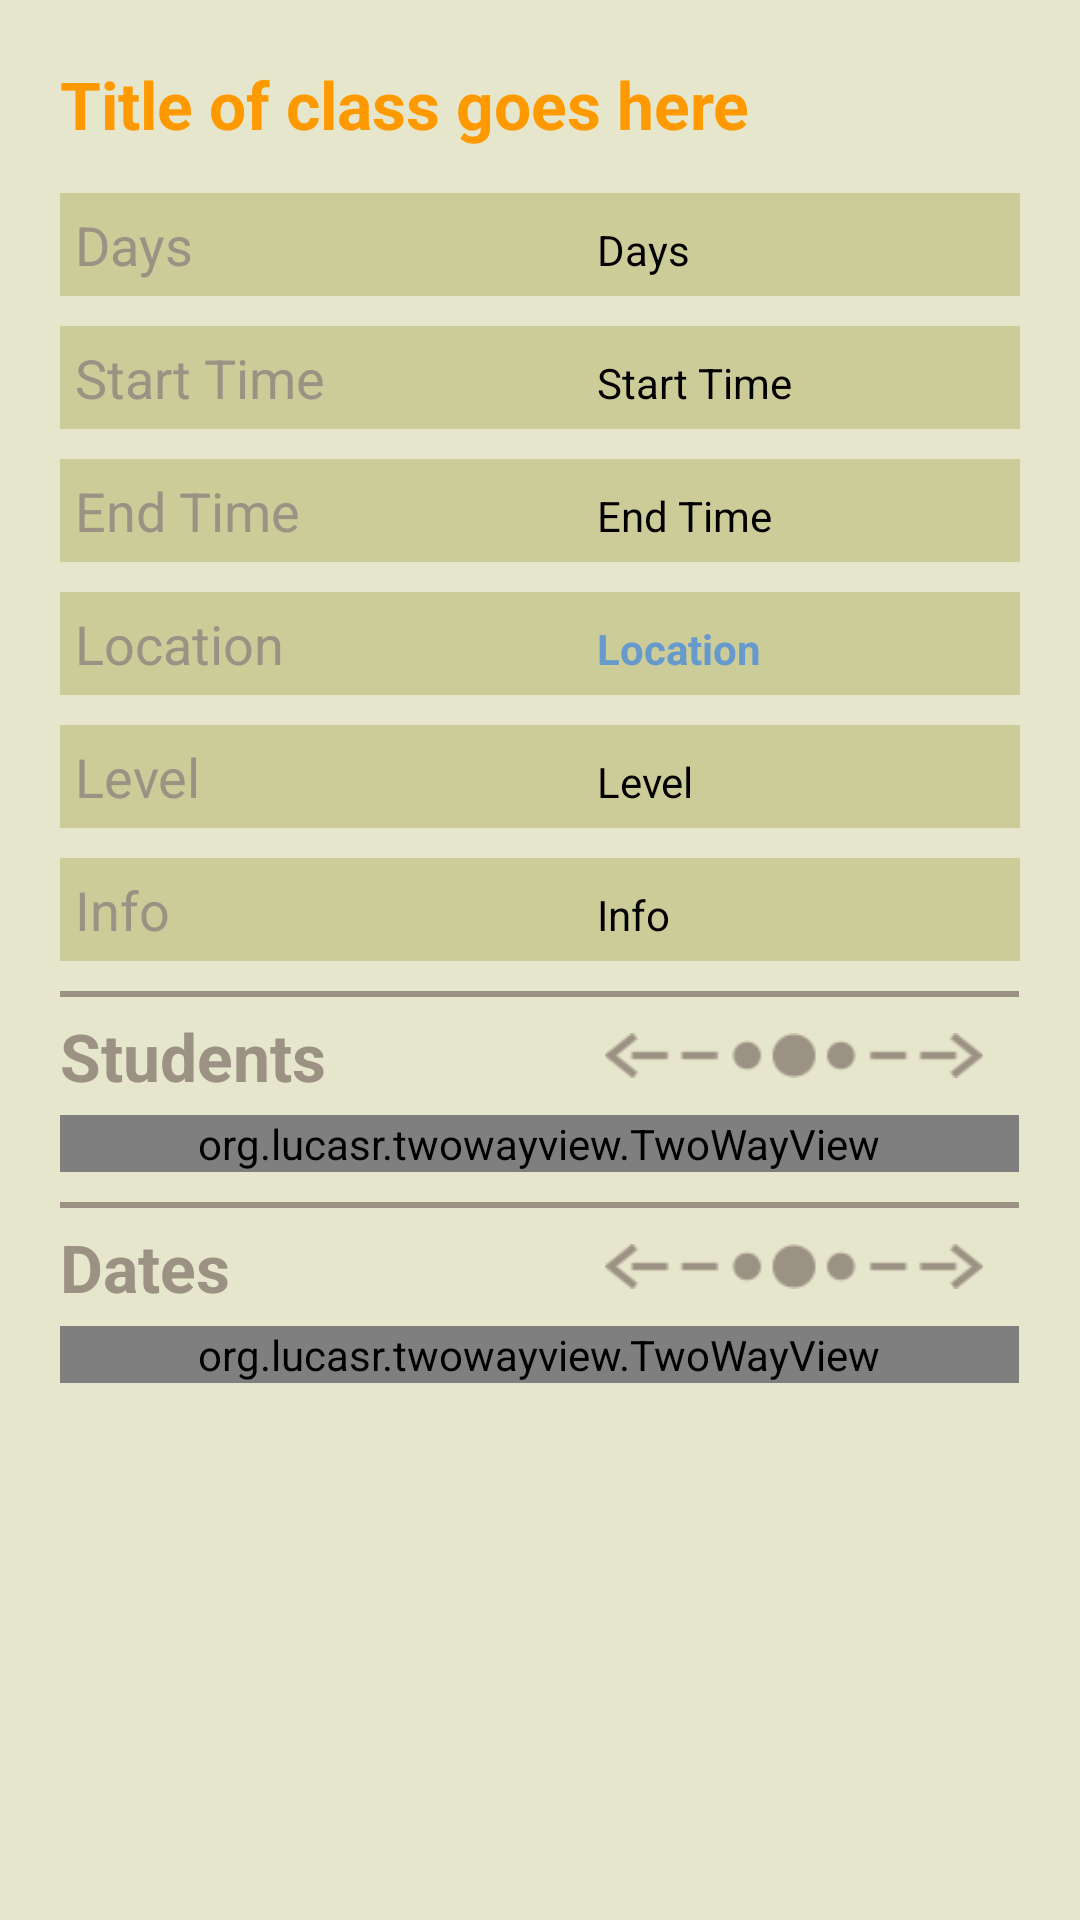

This screen was rendered from an Android layout file. Write that file and the resources it references.
<!-- AndroidManifest.xml: application theme AppTheme -->
<!-- res/layout/fragment_class.xml -->
<LinearLayout xmlns:android="http://schemas.android.com/apk/res/android"
    xmlns:tools="http://schemas.android.com/tools" android:layout_width="match_parent"
    android:layout_height="match_parent"
    android:orientation="vertical"
    android:background="@color/background"
    tools:context="app.com.jeldrik.teacherslittlehelper.ClassFragment">

   <LinearLayout
       android:layout_width="fill_parent"
       android:layout_height="wrap_content"
       android:orientation="horizontal">

       <LinearLayout
           android:layout_width="fill_parent"
           android:layout_height="wrap_content"
           android:layout_marginTop="20dp"
           android:layout_marginLeft="20dp"
           android:layout_marginBottom="5dp"
           android:orientation="horizontal">

            <TextView android:layout_width="wrap_content"
                android:layout_height="match_parent"
                android:id="@+id/classfragment_title"
                android:textAppearance="?android:attr/textAppearanceLarge"
                android:layout_marginRight="5dp"
                android:text="Title of class goes here"
                style="@style/h1"
                android:layout_weight="1"/>

       </LinearLayout>

   </LinearLayout>
    <ScrollView
        android:layout_width="match_parent"
        android:layout_height="wrap_content">

        <TableLayout
            android:orientation="vertical"
            android:layout_width="fill_parent"
            android:layout_height="match_parent"
            android:layout_gravity="center_horizontal|top"
            android:paddingLeft="20dp"
            android:paddingRight="20dp"
            android:paddingTop="10dp"
            android:stretchColumns="*">

            <TableRow
                android:layout_marginBottom="10dp"
                android:padding="5dp"
                android:background="@color/textBgr">

                <TextView
                    style="@style/title"
                    android:layout_marginRight="10dp"
                    android:textAppearance="?android:attr/textAppearanceMedium"
                    android:text="@string/newClassDays"
                    />

                <TextView
                    style="@style/content"
                    android:text="@string/newClassDays"
                    android:layout_marginBottom="5dp"
                    android:id="@+id/classFragment_days"
                    android:layout_weight="1"
                    />

            </TableRow>
            <TableRow
                android:layout_marginBottom="10dp"
                android:padding="5dp"
                android:background="@color/textBgr"
                >

                <TextView
                    style="@style/title"
                    android:layout_marginRight="10dp"
                    android:textAppearance="?android:attr/textAppearanceMedium"
                    android:text="@string/newClassHour"
                    />

                <TextView
                    style="@style/content"
                    android:text="@string/newClassHour"
                    android:layout_marginBottom="5dp"
                    android:id="@+id/classFragment_hour"
                    android:layout_weight="1"
                    />
            </TableRow>
            <TableRow
                android:layout_marginBottom="10dp"
                android:padding="5dp"
                android:background="@color/textBgr">

                <TextView
                    style="@style/title"
                    android:layout_marginRight="10dp"
                    android:textAppearance="?android:attr/textAppearanceMedium"
                    android:text="@string/newClassDuration"

                    />

                <TextView
                    style="@style/content"
                    android:text="@string/newClassDuration"
                    android:layout_marginBottom="5dp"
                    android:id="@+id/classFragment_duration"
                    android:layout_weight="1"
                    />
            </TableRow>
            <TableRow
                android:layout_marginBottom="10dp"
                android:padding="5dp"
                android:background="@color/textBgr">

                <TextView
                    style="@style/title"
                    android:layout_marginRight="10dp"
                    android:textAppearance="?android:attr/textAppearanceMedium"
                    android:text="@string/newClassLocation"
                    />

                <TextView
                    style="@style/clickable"
                    android:text="@string/newClassLocation"
                    android:layout_marginBottom="5dp"
                    android:id="@+id/classFragment_location"
                    android:layout_weight="1"
                    />
            </TableRow>
            <TableRow
                android:layout_marginBottom="10dp"
                android:padding="5dp"
                android:background="@color/textBgr">

                <TextView
                    style="@style/title"
                    android:layout_marginRight="10dp"
                    android:textAppearance="?android:attr/textAppearanceMedium"
                    android:text="@string/newClassLevel"
                    />

                <TextView
                    style="@style/content"
                    android:text="@string/newClassLevel"
                    android:layout_marginBottom="5dp"
                    android:id="@+id/classFragment_level"
                    android:layout_weight="1"
                    />
            </TableRow>
            <TableRow
                android:layout_marginBottom="10dp"
                android:padding="5dp"
                android:background="@color/textBgr">

                <TextView
                    style="@style/title"
                    android:layout_marginRight="10dp"
                    android:textAppearance="?android:attr/textAppearanceMedium"
                    android:text="@string/newClassInfo"
                    />

                <TextView
                    style="@style/content"
                    android:text="@string/newClassInfo"
                    android:layout_marginBottom="5dp"
                    android:id="@+id/classFragment_info"
                    android:layout_weight="1"
                    />


            </TableRow>

            <TableRow>
                <LinearLayout
                    android:layout_width="fill_parent"
                    android:layout_height="2dip"
                    android:background="@color/line"
                    android:layout_span="2"/>
            </TableRow>

            <TableRow>
                <LinearLayout
                    android:layout_width="fill_parent"
                    android:layout_height="wrap_content"
                    android:orientation="vertical"
                    android:layout_span="2"
                    android:layout_marginBottom="10dp">
                    <FrameLayout
                        android:layout_width="fill_parent"
                        android:layout_height="wrap_content"
                        android:layout_marginTop="5dp"
                        android:layout_marginBottom="5dp">

                        <TextView
                            style="@style/Header"
                            android:textAppearance="?android:attr/textAppearanceLarge"
                            android:text="@string/studentTitle"
                            android:layout_gravity="left|center_vertical"/>

                        <ImageView
                            android:layout_width="140dp"
                            android:layout_height="15dp"
                            android:layout_marginLeft="40dp"
                            android:layout_marginRight="5dp"
                            android:layout_gravity="right|center_vertical"
                            android:src="@drawable/arrows"/>
                    </FrameLayout>

                    <org.lucasr.twowayview.TwoWayView
                        xmlns:android="http://schemas.android.com/apk/res/android"
                        xmlns:tools="http://schemas.android.com/tools"
                        xmlns:app="http://schemas.android.com/apk/res-auto"
                        android:id="@+id/studentListView"
                        style="@style/TwoWayView"
                        android:layout_width="fill_parent"
                        android:layout_height="wrap_content"
                        android:drawSelectorOnTop="false"/>
                </LinearLayout>
            </TableRow>
            <TableRow>
                <LinearLayout
                    android:layout_width="fill_parent"
                    android:layout_height="2dip"
                    android:background="@color/line"
                    android:layout_span="2"/>
            </TableRow>

            <TableRow>
                <LinearLayout
                    android:layout_width="fill_parent"
                    android:layout_height="wrap_content"
                    android:orientation="vertical"
                    android:layout_marginBottom="10dp"
                    android:layout_span="2">
                <FrameLayout
                    android:layout_width="fill_parent"
                    android:layout_height="wrap_content"
                    android:layout_marginTop="5dp"
                    android:layout_marginBottom="5dp">

                        <TextView
                            style="@style/Header"
                            android:textAppearance="?android:attr/textAppearanceLarge"
                            android:text="@string/contentTitle"
                            android:layout_gravity="left|center_vertical"/>

                        <ImageView
                            android:layout_width="140dp"
                            android:layout_height="15dp"
                            android:layout_marginLeft="40dp"
                            android:layout_marginRight="5dp"
                            android:layout_gravity="right|center_vertical"
                            android:src="@drawable/arrows"/>
                    </FrameLayout>

                    <org.lucasr.twowayview.TwoWayView
                        xmlns:android="http://schemas.android.com/apk/res/android"
                        xmlns:tools="http://schemas.android.com/tools"
                        xmlns:app="http://schemas.android.com/apk/res-auto"
                        android:id="@+id/classContentListView"
                        style="@style/TwoWayView"
                        android:layout_width="fill_parent"
                        android:layout_height="wrap_content"
                        android:drawSelectorOnTop="false"/>
                </LinearLayout>
            </TableRow>
        </TableLayout>


        </ScrollView>
</LinearLayout>
<!-- resources referenced by this layout -->
<resources>
  <color name="background">#E6E6CC</color>
  <color name="line">#9C9284</color>
  <color name="textBgr">#CCCC99</color>
  <!-- drawable arrows: png bitmap (drawable, 14968 bytes) -->
  <string name="contentTitle">Dates</string>
  <string name="newClassDays">Days</string>
  <string name="newClassDuration">End Time</string>
  <string name="newClassHour">Start Time</string>
  <string name="newClassInfo">Info</string>
  <string name="newClassLevel">Level</string>
  <string name="newClassLocation">Location</string>
  <string name="studentTitle">Students</string>
  <style name="Header">
          <item name="android:layout_width">wrap_content</item>
          <item name="android:layout_height">wrap_content</item>
          <item name="android:textColor">@color/line</item>
          <item name="android:textStyle">bold</item>
      </style>
  <style name="TwoWayView">
          <item name="android:orientation">horizontal</item>
      </style>
  <style name="clickable">
          <item name="android:layout_width">wrap_content</item>
          <item name="android:layout_height">wrap_content</item>
          <item name="android:textColor">@color/lightBlue</item>
          <item name="android:textStyle">bold</item>
      </style>
  <style name="content">
          <item name="android:layout_width">wrap_content</item>
          <item name="android:layout_height">wrap_content</item>
          <item name="android:textColor">@color/primary_dark_material_dark</item>
      </style>
  <style name="h1">
          <item name="android:layout_width">fill_parent</item>
          <item name="android:layout_height">wrap_content</item>
          <item name="android:textStyle">bold</item>
          <item name="android:textColor">@color/header</item>
      </style>
  <style name="title">
          <item name="android:layout_width">wrap_content</item>
          <item name="android:layout_height">wrap_content</item>
          <item name="android:textColor">@color/line</item>
      </style>
  <style name="AppTheme" parent="Theme.AppCompat.Light.DarkActionBar">
          
      </style>
  <color name="lightBlue">#6699CC</color>
  <color name="header">#FF9900</color>
</resources>
